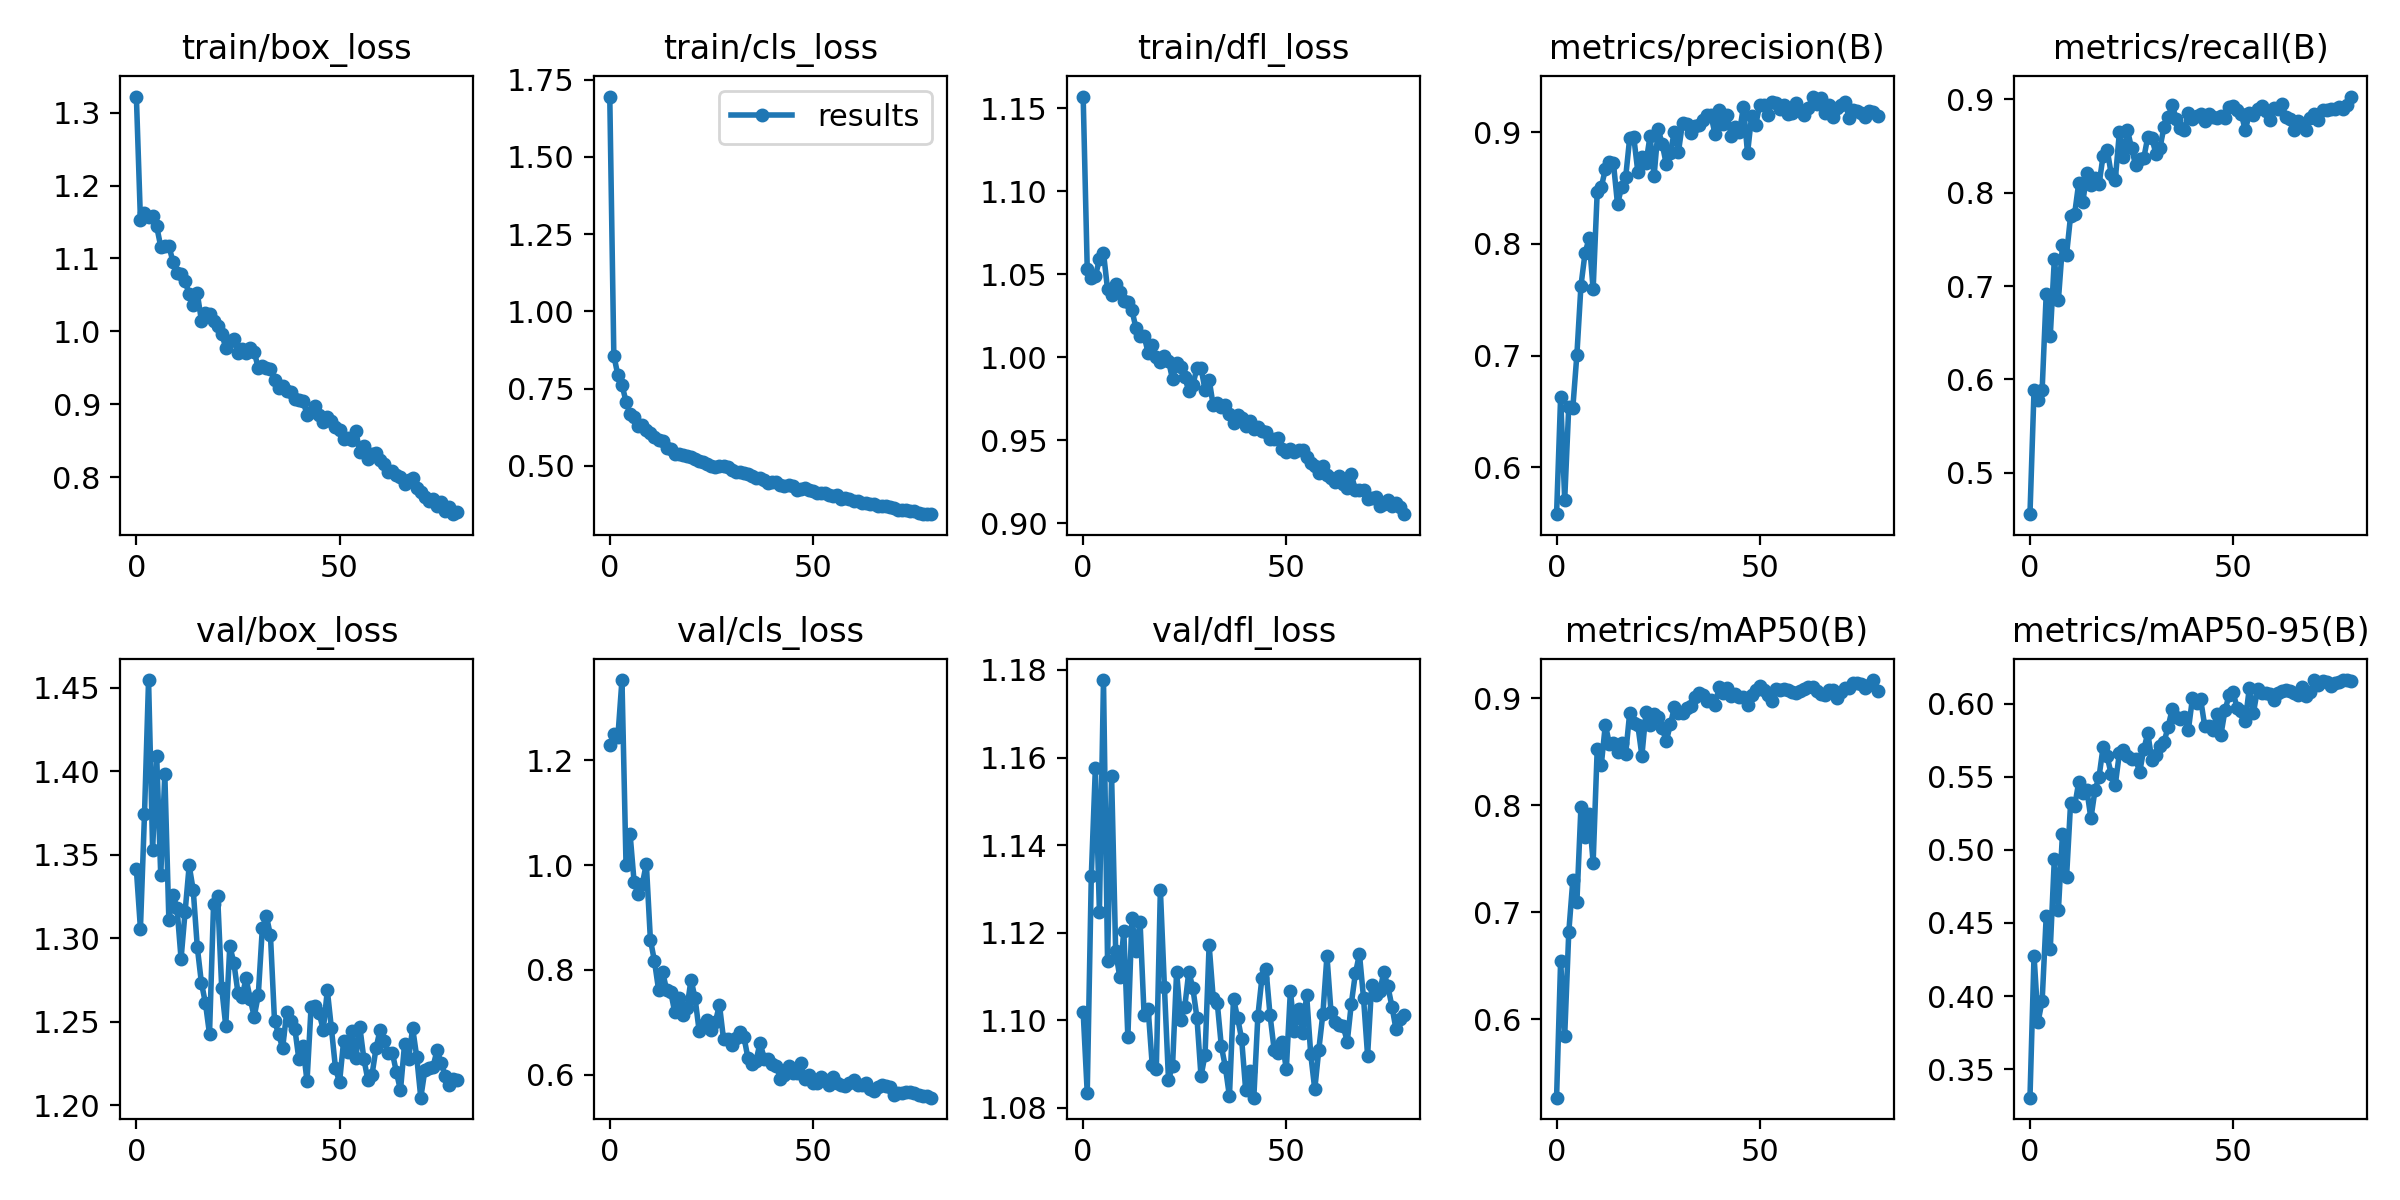

The table this chart was drawn from, first rows:
epoch, train/box_loss, train/cls_loss, train/dfl_loss, metrics/precision(B), metrics/recall(B), metrics/mAP50(B), metrics/mAP50-95(B), val/box_loss, val/cls_loss, val/dfl_loss, lr/pg0, lr/pg1, lr/pg2
0, 1.322, 1.695, 1.157, 0.5578, 0.4557, 0.527, 0.3305, 1.341, 1.229, 1.102, 0.07057, 0.00327, 0.00327
1, 1.153, 0.857, 1.053, 0.6631, 0.5885, 0.6549, 0.4276, 1.306, 1.249, 1.083, 0.04048, 0.006522, 0.006522
2, 1.163, 0.7932, 1.048, 0.5707, 0.5776, 0.5847, 0.3824, 1.374, 1.245, 1.133, 0.01032, 0.009691, 0.009691
3, 1.156, 0.7626, 1.049, 0.6543, 0.5892, 0.6813, 0.3969, 1.455, 1.353, 1.158, 0.009629, 0.009629, 0.009629
4, 1.159, 0.7082, 1.059, 0.6532, 0.6918, 0.73, 0.4547, 1.353, 1.001, 1.125, 0.009629, 0.009629, 0.009629
5, 1.144, 0.6676, 1.063, 0.7007, 0.6469, 0.7097, 0.4324, 1.409, 1.059, 1.178, 0.009505, 0.009505, 0.009505
6, 1.116, 0.6571, 1.041, 0.7625, 0.729, 0.7987, 0.4939, 1.338, 0.9669, 1.114, 0.009381, 0.009381, 0.009381
7, 1.117, 0.6284, 1.038, 0.7916, 0.6854, 0.7707, 0.4588, 1.399, 0.9444, 1.156, 0.009258, 0.009258, 0.009258
8, 1.117, 0.6319, 1.044, 0.805, 0.744, 0.7924, 0.511, 1.311, 0.9633, 1.116, 0.009134, 0.009134, 0.009134
9, 1.096, 0.6176, 1.039, 0.7593, 0.7337, 0.7466, 0.4811, 1.326, 1.003, 1.11, 0.00901, 0.00901, 0.00901
10, 1.079, 0.6057, 1.034, 0.8464, 0.7754, 0.8523, 0.5321, 1.318, 0.8576, 1.12, 0.008886, 0.008886, 0.008886
11, 1.079, 0.5921, 1.034, 0.8508, 0.7776, 0.8375, 0.5299, 1.288, 0.817, 1.096, 0.008762, 0.008762, 0.008762
12, 1.069, 0.5826, 1.028, 0.8669, 0.8105, 0.8753, 0.5463, 1.316, 0.7628, 1.123, 0.008639, 0.008639, 0.008639
13, 1.051, 0.5799, 1.018, 0.8732, 0.7897, 0.8576, 0.5391, 1.343, 0.7964, 1.116, 0.008515, 0.008515, 0.008515
14, 1.036, 0.5595, 1.013, 0.8724, 0.8212, 0.8587, 0.5409, 1.329, 0.7616, 1.123, 0.008391, 0.008391, 0.008391
15, 1.052, 0.5547, 1.013, 0.8356, 0.808, 0.8498, 0.5215, 1.294, 0.7587, 1.101, 0.008268, 0.008268, 0.008268
16, 1.015, 0.5394, 1.002, 0.8508, 0.8164, 0.8578, 0.5408, 1.273, 0.7191, 1.103, 0.008144, 0.008144, 0.008144
17, 1.026, 0.5381, 1.007, 0.8596, 0.8092, 0.8478, 0.5499, 1.261, 0.746, 1.09, 0.00802, 0.00802, 0.00802
18, 1.024, 0.5355, 1, 0.8951, 0.8397, 0.8865, 0.5704, 1.242, 0.7142, 1.089, 0.007896, 0.007896, 0.007896
19, 1.014, 0.5316, 0.997, 0.8958, 0.8463, 0.8769, 0.5639, 1.321, 0.7273, 1.13, 0.007772, 0.007772, 0.007772
20, 1.007, 0.5297, 1.001, 0.8647, 0.82, 0.8749, 0.5517, 1.325, 0.7818, 1.107, 0.007649, 0.007649, 0.007649
21, 0.997, 0.5214, 0.9978, 0.8777, 0.8139, 0.8464, 0.5445, 1.27, 0.7457, 1.086, 0.007525, 0.007525, 0.007525
22, 0.9776, 0.5172, 0.9867, 0.8723, 0.8647, 0.8871, 0.5661, 1.247, 0.6838, 1.09, 0.007401, 0.007401, 0.007401
23, 0.9873, 0.514, 0.9963, 0.8966, 0.8385, 0.8746, 0.5685, 1.295, 0.6943, 1.111, 0.007278, 0.007278, 0.007278
24, 0.9889, 0.5064, 0.9938, 0.8609, 0.8671, 0.8855, 0.5639, 1.285, 0.7054, 1.1, 0.007154, 0.007154, 0.007154
25, 0.9707, 0.5005, 0.988, 0.903, 0.8479, 0.8823, 0.5622, 1.267, 0.6853, 1.103, 0.00703, 0.00703, 0.00703
26, 0.9755, 0.498, 0.9796, 0.8896, 0.8295, 0.8723, 0.5623, 1.265, 0.7013, 1.111, 0.006906, 0.006906, 0.006906
27, 0.9697, 0.5007, 0.9834, 0.8715, 0.8367, 0.8597, 0.5532, 1.276, 0.7333, 1.107, 0.006783, 0.006783, 0.006783
28, 0.9775, 0.5012, 0.9933, 0.8817, 0.8369, 0.8758, 0.5687, 1.264, 0.6679, 1.101, 0.006659, 0.006659, 0.006659
29, 0.9721, 0.4951, 0.9935, 0.9007, 0.86, 0.8915, 0.5797, 1.253, 0.6676, 1.087, 0.006535, 0.006535, 0.006535
30, 0.9496, 0.488, 0.9802, 0.8826, 0.8585, 0.8867, 0.5614, 1.266, 0.6576, 1.092, 0.006411, 0.006411, 0.006411
31, 0.9529, 0.4793, 0.9866, 0.9087, 0.842, 0.8862, 0.565, 1.306, 0.6704, 1.117, 0.006287, 0.006287, 0.006287
32, 0.9493, 0.4797, 0.9709, 0.9074, 0.8481, 0.8911, 0.5712, 1.313, 0.6816, 1.105, 0.006164, 0.006164, 0.006164
33, 0.9486, 0.4758, 0.9722, 0.8997, 0.871, 0.893, 0.5737, 1.302, 0.6731, 1.104, 0.00604, 0.00604, 0.00604
34, 0.9339, 0.4738, 0.97, 0.9061, 0.8809, 0.9011, 0.5843, 1.25, 0.6323, 1.094, 0.005916, 0.005916, 0.005916
35, 0.9226, 0.4677, 0.9712, 0.9065, 0.8939, 0.905, 0.5961, 1.242, 0.6202, 1.089, 0.005792, 0.005792, 0.005792
36, 0.9252, 0.4604, 0.9656, 0.9108, 0.8793, 0.9033, 0.5907, 1.234, 0.6267, 1.083, 0.005669, 0.005669, 0.005669
37, 0.9188, 0.461, 0.9605, 0.9158, 0.8694, 0.8976, 0.5898, 1.256, 0.6613, 1.105, 0.005545, 0.005545, 0.005545
38, 0.9173, 0.4543, 0.9653, 0.9153, 0.8675, 0.8988, 0.5907, 1.25, 0.631, 1.101, 0.005421, 0.005421, 0.005421
39, 0.9076, 0.4452, 0.9635, 0.8985, 0.8858, 0.8937, 0.5824, 1.246, 0.6307, 1.096, 0.005298, 0.005298, 0.005298
40, 0.9061, 0.4472, 0.9588, 0.9201, 0.8788, 0.9105, 0.6039, 1.227, 0.6198, 1.084, 0.005174, 0.005174, 0.005174
41, 0.905, 0.4478, 0.9615, 0.9077, 0.8826, 0.9047, 0.6008, 1.235, 0.617, 1.088, 0.00505, 0.00505, 0.00505
42, 0.8858, 0.4379, 0.9567, 0.9153, 0.8845, 0.9094, 0.6032, 1.214, 0.5921, 1.082, 0.004926, 0.004926, 0.004926
43, 0.8896, 0.4357, 0.9581, 0.8968, 0.877, 0.9019, 0.5849, 1.259, 0.6003, 1.101, 0.004803, 0.004803, 0.004803
44, 0.8972, 0.4396, 0.9556, 0.9047, 0.8848, 0.9042, 0.5849, 1.259, 0.6165, 1.11, 0.004679, 0.004679, 0.004679
45, 0.8858, 0.4342, 0.9552, 0.9001, 0.8814, 0.9015, 0.5819, 1.255, 0.6043, 1.112, 0.004555, 0.004555, 0.004555
46, 0.8758, 0.4235, 0.951, 0.9231, 0.8804, 0.901, 0.5928, 1.245, 0.6037, 1.101, 0.004431, 0.004431, 0.004431
47, 0.8822, 0.425, 0.9507, 0.8812, 0.8818, 0.894, 0.5788, 1.269, 0.622, 1.093, 0.004307, 0.004307, 0.004307
48, 0.8776, 0.4286, 0.9513, 0.9146, 0.8804, 0.9029, 0.5954, 1.246, 0.5925, 1.092, 0.004184, 0.004184, 0.004184
49, 0.8687, 0.4236, 0.9447, 0.907, 0.892, 0.9078, 0.6058, 1.222, 0.5994, 1.095, 0.00406, 0.00406, 0.00406
50, 0.8647, 0.4184, 0.9427, 0.9242, 0.8931, 0.9113, 0.6077, 1.214, 0.5846, 1.089, 0.003936, 0.003936, 0.003936
51, 0.8524, 0.4114, 0.9445, 0.9245, 0.8883, 0.9077, 0.5969, 1.238, 0.5845, 1.107, 0.003812, 0.003812, 0.003812
52, 0.8539, 0.4118, 0.9427, 0.916, 0.8846, 0.9034, 0.5947, 1.232, 0.5967, 1.098, 0.003689, 0.003689, 0.003689
53, 0.8504, 0.4111, 0.944, 0.9269, 0.8671, 0.8971, 0.5884, 1.244, 0.5907, 1.103, 0.003565, 0.003565, 0.003565
54, 0.8636, 0.4073, 0.9441, 0.9259, 0.8854, 0.9088, 0.611, 1.228, 0.5807, 1.097, 0.003441, 0.003441, 0.003441
55, 0.8341, 0.4013, 0.9396, 0.9211, 0.8837, 0.908, 0.5939, 1.247, 0.5967, 1.106, 0.003318, 0.003318, 0.003318
56, 0.8422, 0.4053, 0.9365, 0.9242, 0.8896, 0.9084, 0.6098, 1.228, 0.5843, 1.092, 0.003194, 0.003194, 0.003194
57, 0.8247, 0.3936, 0.9344, 0.9161, 0.8928, 0.9074, 0.6075, 1.215, 0.5804, 1.084, 0.00307, 0.00307, 0.00307
58, 0.8324, 0.3975, 0.93, 0.917, 0.8872, 0.9057, 0.6072, 1.218, 0.5787, 1.093, 0.002946, 0.002946, 0.002946
59, 0.8333, 0.394, 0.9344, 0.9266, 0.878, 0.9047, 0.6068, 1.234, 0.5848, 1.101, 0.002822, 0.002822, 0.002822
... 20 more rows
